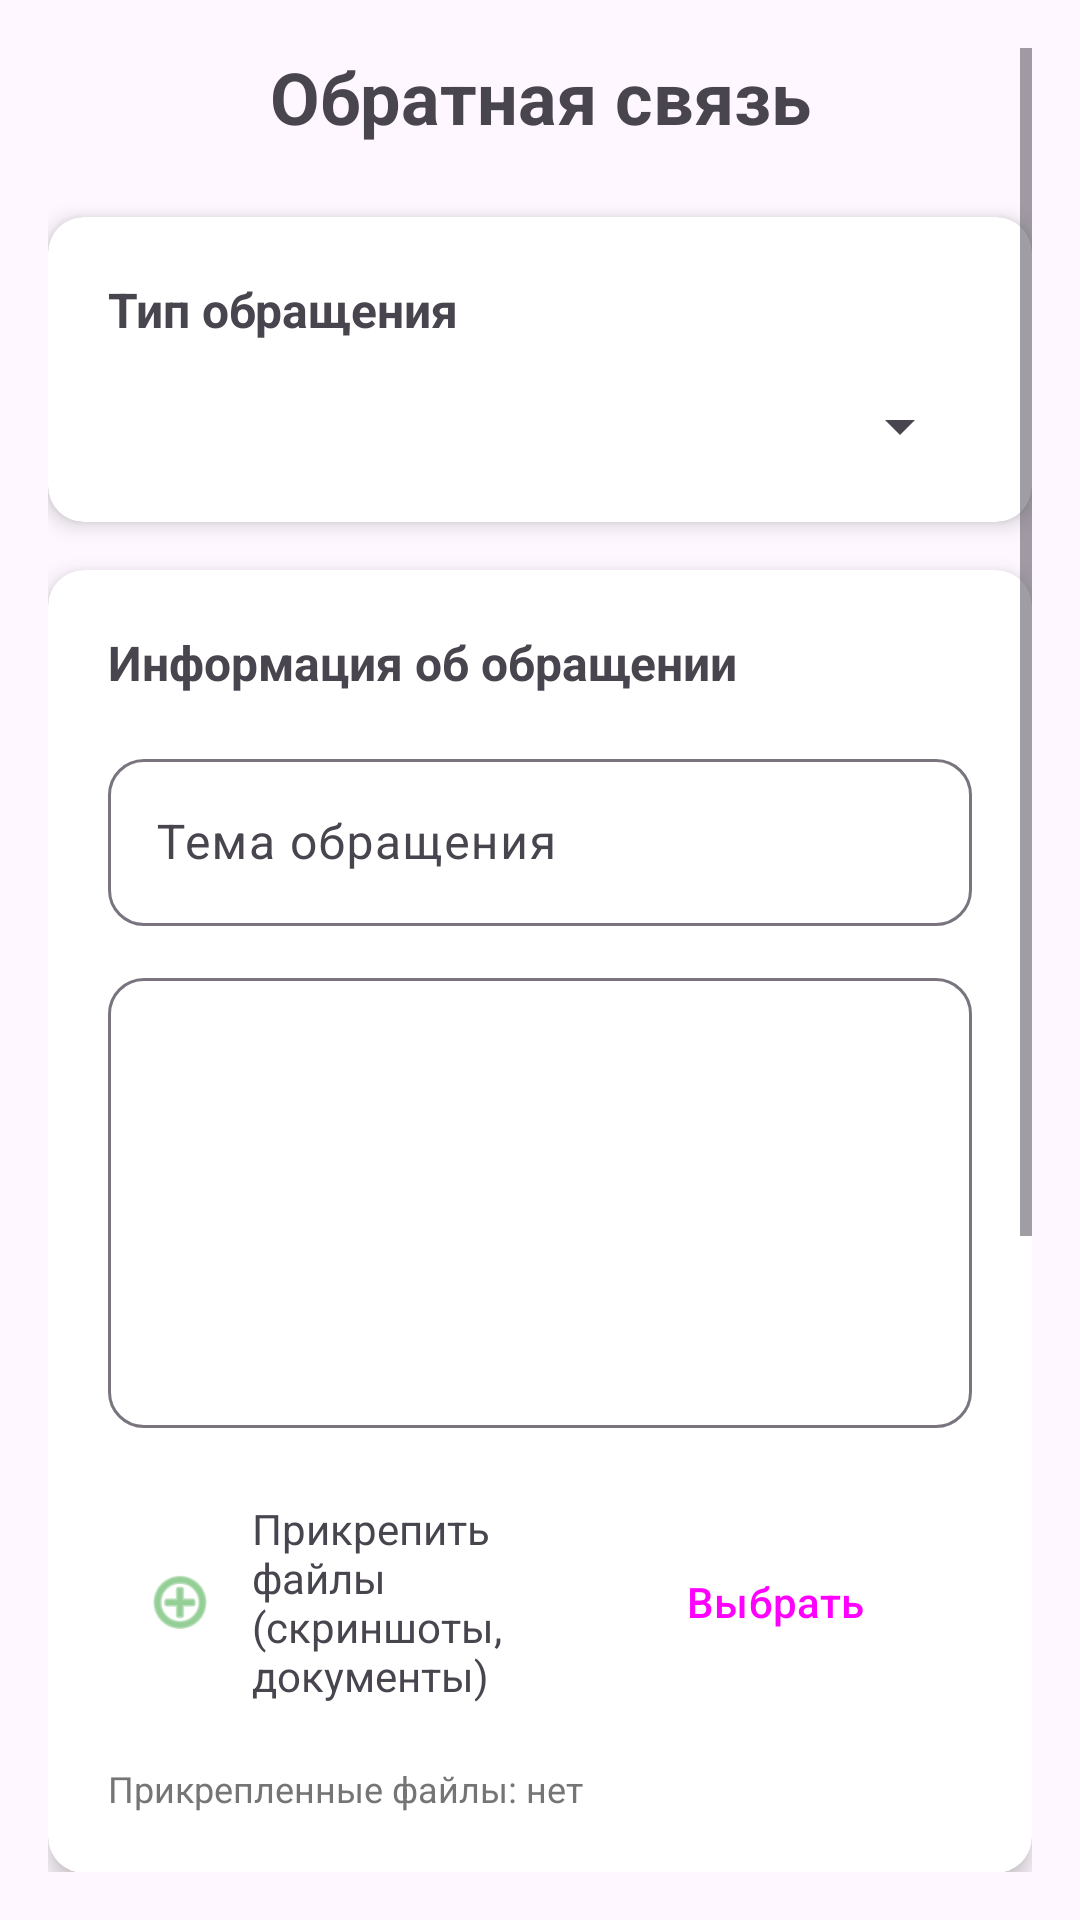

This screen was rendered from an Android layout file. Write that file and the resources it references.
<!-- AndroidManifest.xml: application theme Theme.RideReserve -->
<!-- res/layout/fragment_support.xml -->
<?xml version="1.0" encoding="utf-8"?>
<ScrollView xmlns:android="http://schemas.android.com/apk/res/android"
    xmlns:app="http://schemas.android.com/apk/res-auto"
    android:layout_width="match_parent"
    android:layout_height="match_parent"
    android:padding="16dp">

    <LinearLayout
        android:layout_width="match_parent"
        android:layout_height="wrap_content"
        android:orientation="vertical">

        
        <TextView
            android:layout_width="match_parent"
            android:layout_height="wrap_content"
            android:text="Обратная связь"
            android:textSize="24sp"
            android:textStyle="bold"
            android:gravity="center"
            android:layout_marginBottom="24dp" />

        <androidx.cardview.widget.CardView
            android:layout_width="match_parent"
            android:layout_height="wrap_content"
            app:cardCornerRadius="12dp"
            app:cardElevation="4dp"
            android:layout_marginBottom="16dp">

            <LinearLayout
                android:layout_width="match_parent"
                android:layout_height="wrap_content"
                android:orientation="vertical"
                android:padding="20dp">

                <TextView
                    android:layout_width="match_parent"
                    android:layout_height="wrap_content"
                    android:text="Тип обращения"
                    android:textSize="16sp"
                    android:textStyle="bold"
                    android:layout_marginBottom="16dp" />

                <Spinner
                    android:id="@+id/spinnerFeedbackType"
                    android:layout_width="match_parent"
                    android:layout_height="wrap_content"
                    android:hint="Тип обращения" />

            </LinearLayout>

        </androidx.cardview.widget.CardView>

        
        <androidx.cardview.widget.CardView
            android:layout_width="match_parent"
            android:layout_height="wrap_content"
            app:cardCornerRadius="12dp"
            app:cardElevation="4dp"
            android:layout_marginBottom="16dp">

            <LinearLayout
                android:layout_width="match_parent"
                android:layout_height="wrap_content"
                android:orientation="vertical"
                android:padding="20dp">

                <TextView
                    android:layout_width="match_parent"
                    android:layout_height="wrap_content"
                    android:text="Информация об обращении"
                    android:textSize="16sp"
                    android:textStyle="bold"
                    android:layout_marginBottom="16dp" />

                <com.google.android.material.textfield.TextInputLayout
                    android:layout_width="match_parent"
                    android:layout_height="wrap_content"
                    android:layout_marginBottom="12dp"
                    style="@style/Widget.Material3.TextInputLayout.OutlinedBox"
                    app:boxCornerRadiusBottomEnd="12dp"
                    app:boxCornerRadiusBottomStart="12dp"
                    app:boxCornerRadiusTopEnd="12dp"
                    app:boxCornerRadiusTopStart="12dp">

                    <com.google.android.material.textfield.TextInputEditText
                        android:id="@+id/etSubject"
                        android:layout_width="match_parent"
                        android:layout_height="wrap_content"
                        android:hint="Тема обращения"
                        android:maxLines="1" />

                </com.google.android.material.textfield.TextInputLayout>

                <com.google.android.material.textfield.TextInputLayout
                    android:layout_width="match_parent"
                    android:layout_height="wrap_content"
                    style="@style/Widget.Material3.TextInputLayout.OutlinedBox"
                    app:boxCornerRadiusBottomEnd="12dp"
                    app:boxCornerRadiusBottomStart="12dp"
                    app:boxCornerRadiusTopEnd="12dp"
                    app:boxCornerRadiusTopStart="12dp">

                    <com.google.android.material.textfield.TextInputEditText
                        android:id="@+id/etMessage"
                        android:layout_width="match_parent"
                        android:layout_height="150dp"
                        android:gravity="top"
                        android:inputType="textMultiLine"
                        android:maxLines="10"
                        android:scrollbars="vertical" />

                </com.google.android.material.textfield.TextInputLayout>

                
                <LinearLayout
                    android:layout_width="match_parent"
                    android:layout_height="wrap_content"
                    android:orientation="horizontal"
                    android:gravity="center_vertical"
                    android:layout_marginTop="12dp"
                    android:padding="12dp"
                    android:backgroundTint="@color/gray_700">

                    <ImageView
                        android:layout_width="24dp"
                        android:layout_height="24dp"
                        android:src="@android:drawable/ic_menu_add"
                        app:tint="@color/green" />

                    <TextView
                        android:layout_width="0dp"
                        android:layout_height="wrap_content"
                        android:layout_weight="1"
                        android:text="Прикрепить файлы (скриншоты, документы)"
                        android:textSize="14sp"
                        android:layout_marginStart="12dp" />

                    <Button
                        android:id="@+id/btnAttach"
                        android:layout_width="wrap_content"
                        android:layout_height="wrap_content"
                        android:text="Выбрать"
                        android:backgroundTint="@color/green"
                        style="@style/Widget.Material3.Button.OutlinedButton" />

                </LinearLayout>

                
                <TextView
                    android:id="@+id/tvAttachedFiles"
                    android:layout_width="match_parent"
                    android:layout_height="wrap_content"
                    android:text="Прикрепленные файлы: нет"
                    android:textSize="12sp"
                    android:textColor="@color/gray_600"
                    android:layout_marginTop="8dp" />

            </LinearLayout>

        </androidx.cardview.widget.CardView>

        
        <androidx.cardview.widget.CardView
            android:layout_width="match_parent"
            android:layout_height="wrap_content"
            app:cardCornerRadius="12dp"
            app:cardElevation="4dp"
            android:layout_marginBottom="16dp">

            <LinearLayout
                android:layout_width="match_parent"
                android:layout_height="wrap_content"
                android:orientation="vertical"
                android:padding="20dp">

                <TextView
                    android:layout_width="match_parent"
                    android:layout_height="wrap_content"
                    android:text="Контактная информация"
                    android:textSize="16sp"
                    android:textStyle="bold"
                    android:layout_marginBottom="16dp" />

                
                <com.google.android.material.textfield.TextInputLayout
                    android:layout_width="match_parent"
                    android:layout_height="wrap_content"
                    style="@style/Widget.Material3.TextInputLayout.OutlinedBox"
                    app:boxCornerRadiusBottomEnd="12dp"
                    app:boxCornerRadiusBottomStart="12dp"
                    app:boxCornerRadiusTopEnd="12dp"
                    app:boxCornerRadiusTopStart="12dp">

                    <com.google.android.material.textfield.TextInputEditText
                        android:id="@+id/etContactEmail"
                        android:layout_width="match_parent"
                        android:layout_height="wrap_content"
                        android:hint="Email для ответа"
                        android:inputType="textEmailAddress"
                        android:maxLines="1" />

                </com.google.android.material.textfield.TextInputLayout>

            </LinearLayout>

        </androidx.cardview.widget.CardView>

        
        <androidx.cardview.widget.CardView
            android:layout_width="match_parent"
            android:layout_height="wrap_content"
            app:cardCornerRadius="12dp"
            app:cardElevation="4dp">

            <LinearLayout
                android:layout_width="match_parent"
                android:layout_height="wrap_content"
                android:orientation="vertical"
                android:padding="16dp">

                
                <Button
                    android:id="@+id/btnSend"
                    android:layout_width="match_parent"
                    android:layout_height="wrap_content"
                    android:text="Отправить обращение"
                    android:textColor="@color/white"
                    android:backgroundTint="@color/green"
                    android:layout_marginBottom="8dp"
                    style="@style/Widget.Material3.Button" />

                
                <LinearLayout
                    android:layout_width="match_parent"
                    android:layout_height="wrap_content"
                    android:orientation="vertical"
                    android:padding="12dp">

                    <TextView
                        android:layout_width="match_parent"
                        android:layout_height="wrap_content"
                        android:text="Альтернативные способы связи:"
                        android:textSize="14sp"
                        android:textStyle="bold"
                        android:layout_marginBottom="8dp" />

                    <TextView
                        android:layout_width="match_parent"
                        android:layout_height="wrap_content"
                        android:text="• Email: support@ridereserve.com"
                        android:textSize="12sp" />

                    <TextView
                        android:layout_width="match_parent"
                        android:layout_height="wrap_content"
                        android:text="• Телефон: +375 (29) 123-45-67"
                        android:textSize="12sp" />

                    <TextView
                        android:layout_width="match_parent"
                        android:layout_height="wrap_content"
                        android:text="• Telegram: @ridereserve_support"
                        android:textSize="12sp" />

                </LinearLayout>

            </LinearLayout>

        </androidx.cardview.widget.CardView>

    </LinearLayout>

</ScrollView>
<!-- resources referenced by this layout -->
<resources>
  <color name="gray_600">#757575</color>
  <color name="gray_700">#616161</color>
  <color name="green">#4CAF50</color>
  <color name="white">#FFFFFF</color>
  <style name="Theme.RideReserve" parent="Base.Theme.RideReserve" />
  <style name="Base.Theme.RideReserve" parent="Theme.Material3.DayNight.NoActionBar">
          
          
      </style>
</resources>
